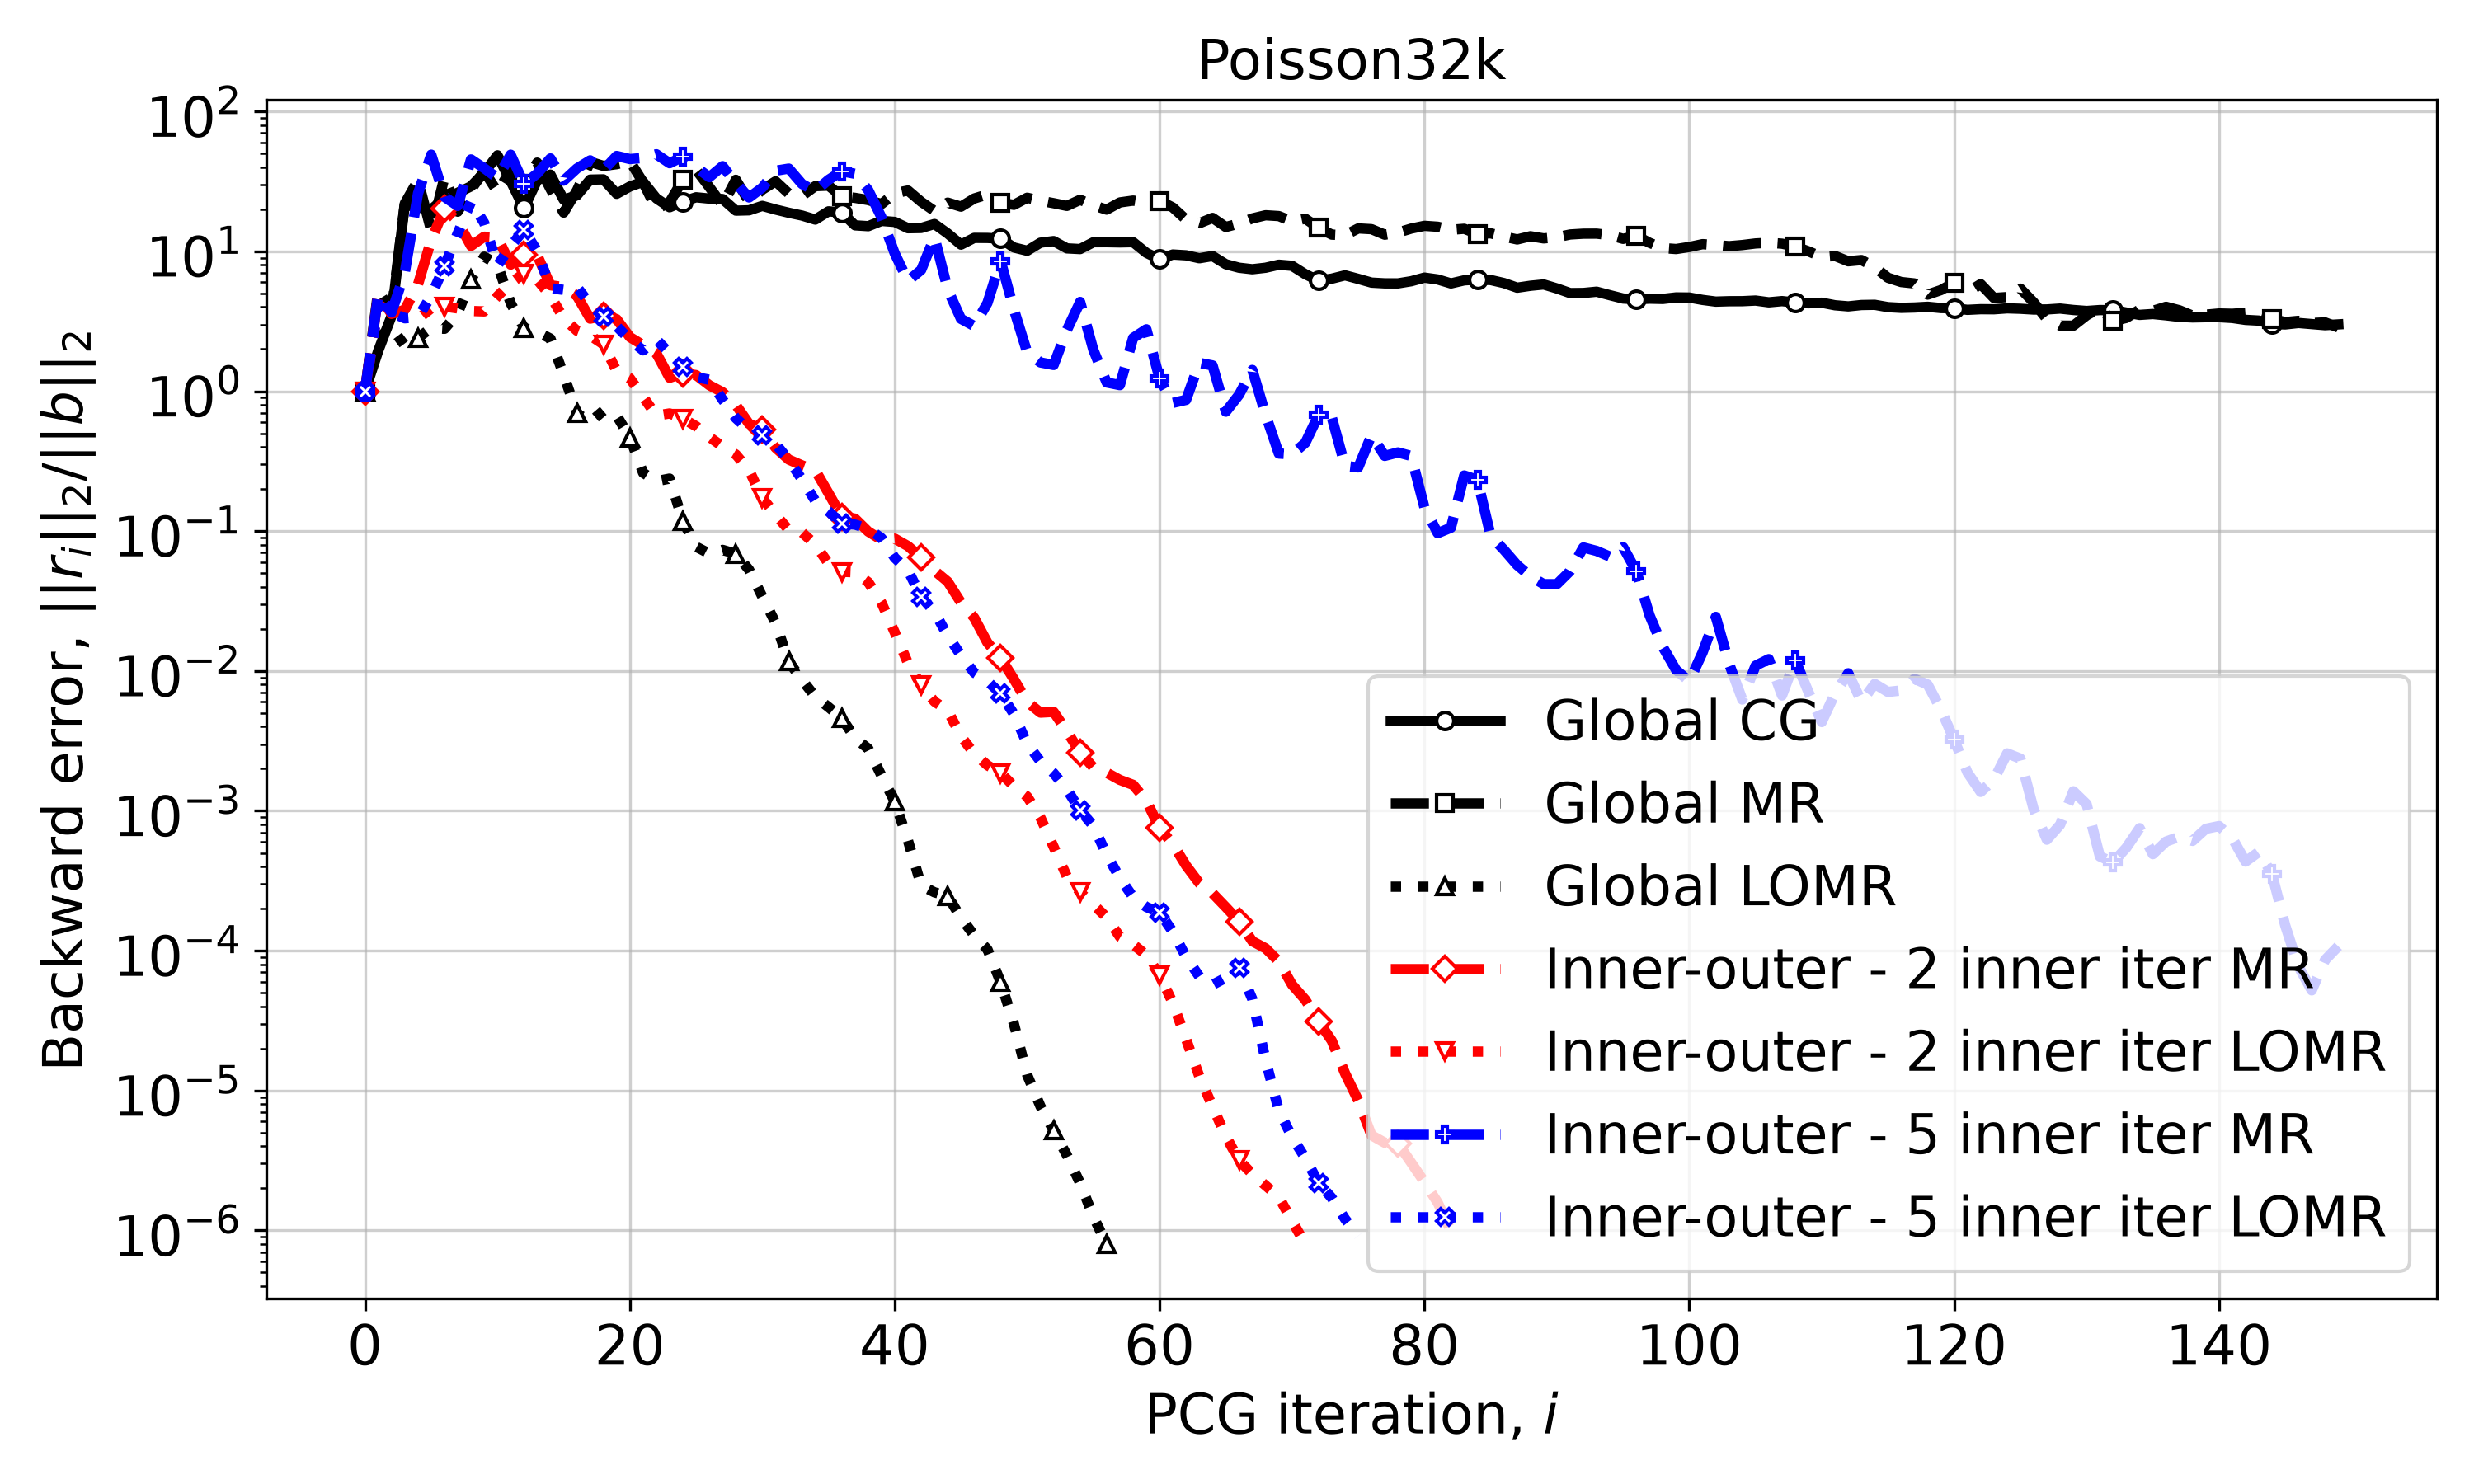

Data behind this chart, as committed beside it:
Iteration, Global CG, Global MR, Global LOMR, Inner-outer - 2 inner iter MR, Inner-outer - 2 inner iter LOMR, Inner-outer - 5 inner iter MR, Inner-outer - 5 inner iter LOMR
0, 1.0, 1.0, 1.0, 1.0, 1.0, 1.0, 1.0
1, 1.947, 5.242, 2.42, 4.916, 4.157, 4.928, 4.087
2, 3.446, 3.683, 2.841, 3.571, 3.696, 3.652, 3.644
3, 21.55, 21.94, 2.124, 3.821, 3.683, 7.021, 3.322
4, 20.62, 32.28, 2.41, 5.796, 3.284, 25.94, 3.379
5, 19.91, 14.01, 2.829, 12.06, 3.915, 49.09, 4.815
6, 24.06, 33.88, 2.793, 20.13, 4.032, 24.5, 7.838
7, 26.21, 19.21, 3.596, 16.34, 3.906, 21.11, 13.46
8, 29.14, 27.66, 6.271, 10.94, 3.746, 45.4, 22.55
9, 36.51, 37.42, 9.165, 12.72, 3.72, 39.24, 15.96
10, 48.59, 26.58, 8.053, 12.56, 4.779, 33.4, 7.909
11, 31.75, 38.08, 4.257, 8.038, 5.917, 49.05, 10.91
12, 20.37, 30.49, 2.838, 9.478, 6.954, 30.29, 14.2
13, 32.23, 43.08, 2.663, 9.395, 6.267, 35.96, 10.05
14, 35.35, 27.94, 2.376, 5.721, 4.813, 46.17, 5.45
15, 23.39, 18.91, 1.307, 5.547, 3.318, 32, 5.3
16, 25.12, 27.21, 0.6964, 4.808, 2.708, 39.13, 5.564
17, 32.55, 43.62, 0.6021, 3.303, 2.502, 44.74, 4.177
18, 32.69, 40.8, 0.7253, 3.454, 2.165, 38.09, 3.396
19, 25.77, 41.99, 0.6704, 3.276, 1.393, 48.08, 2.911
20, 29.07, 44.12, 0.4666, 2.436, 1.237, 45.68, 2.334
21, 31.42, 31.12, 0.2607, 2.135, 0.9107, 46.49, 1.959
22, 23.91, 20, 0.2275, 1.866, 0.6699, 49.43, 2.345
23, 20.66, 22.47, 0.2373, 1.247, 0.6933, 42.65, 1.864
24, 22.68, 32.36, 0.1181, 1.343, 0.6373, 47.48, 1.485
25, 24.34, 38.34, 0.0773, 1.304, 0.5619, 39.92, 1.261
26, 23.82, 28.79, 0.069, 1.103, 0.4707, 33.89, 1.208
27, 23.66, 21.37, 0.07339, 0.983, 0.4021, 40.65, 0.8705
28, 19.53, 32.47, 0.06872, 0.7989, 0.3528, 30.75, 0.6418
29, 19.64, 22.62, 0.0529, 0.5842, 0.2724, 24.26, 0.5265
30, 21.13, 27.6, 0.03399, 0.5333, 0.1723, 28.52, 0.4813
31, 19.89, 31.67, 0.02204, 0.394, 0.131, 37.68, 0.4196
32, 18.87, 25.88, 0.01166, 0.3243, 0.1017, 39.04, 0.3227
33, 18.01, 24.93, 0.008624, 0.2949, 0.09772, 30.28, 0.2333
34, 16.87, 29.24, 0.006539, 0.272, 0.0803, 26.91, 0.1644
35, 19.32, 29.49, 0.005511, 0.1865, 0.05854, 32.45, 0.1385
36, 18.92, 24.68, 0.004592, 0.1267, 0.05117, 37.34, 0.1128
37, 15.34, 24.11, 0.003314, 0.1228, 0.05075, 35.84, 0.1112
38, 15.13, 23.25, 0.00278, 0.09919, 0.04308, 27.36, 0.1041
39, 16.5, 21.77, 0.001781, 0.08659, 0.03072, 17.47, 0.08902
40, 16.23, 26.02, 0.001163, 0.08831, 0.01886, 9.653, 0.06449
41, 14.63, 27.21, 0.000611, 0.07812, 0.01136, 6.137, 0.05237
42, 14.69, 22.59, 0.000292, 0.06449, 0.007917, 7.372, 0.03384
43, 15.68, 19.44, 0.0002614, 0.05213, 0.006037, 12.63, 0.02641
44, 13.41, 22.3, 0.0002458, 0.04345, 0.005218, 5.34, 0.01786
45, 11.16, 20.86, 0.0001717, 0.03084, 0.003409, 3.29, 0.01293
46, 12.48, 23.85, 0.0001287, 0.02401, 0.002562, 2.924, 0.009712
47, 12.46, 25.51, 0.0001021, 0.01594, 0.002117, 4.276, 0.008467
48, 12.33, 22.22, 5.9388604870283026e-05, 0.01237, 0.001866, 8.527, 0.006873
49, 10.65, 21.5, 2.993439417845602e-05, 0.008719, 0.001497, 3.834, 0.00491
50, 10.09, 24.17, 1.2924208453276694e-05, 0.006014, 0.001264, 1.897, 0.003017
51, 11.53, 22.99, 7.719719081784357e-06, 0.005034, 0.0008938, 1.605, 0.002258
52, 11.84, 22.08, 5.1686204531397565e-06, 0.005094, 0.0005517, 1.54, 0.001858
53, 10.5, 21.13, 3.4464072659049363e-06, 0.003698, 0.0003389, 2.737, 0.001423
54, 10.38, 23.37, 2.172949688269236e-06, 0.002615, 0.0002617, 4.348, 0.00101
55, 11.61, 21.32, 1.2539286360936254e-06, 0.002042, 0.0002134, 1.97, 0.0007758
56, 11.62, 19.86, 7.943693353387255e-07, 0.001873, 0.0001732, 1.154, 0.0004868
57, 11.58, 22.37, , 0.001663, 0.0001256, 1.105, 0.0003303
58, 11.63, 23.06, , 0.001533, 0.0001109, 2.405, 0.0002417
59, 9.759, 22.29, , 0.001181, 9.300616664672216e-05, 2.772, 0.0002053
... 90 more rows
